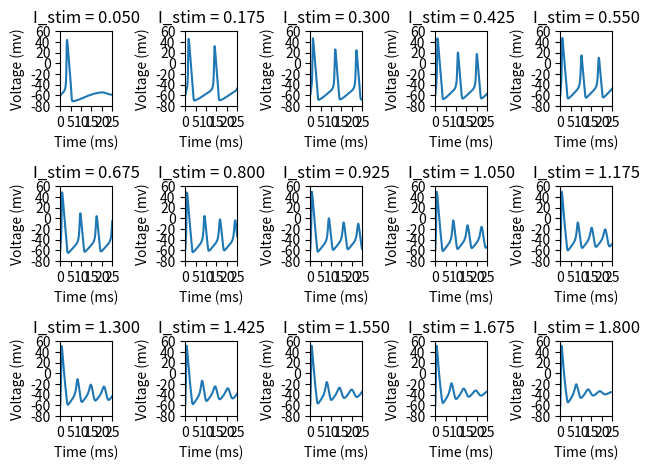
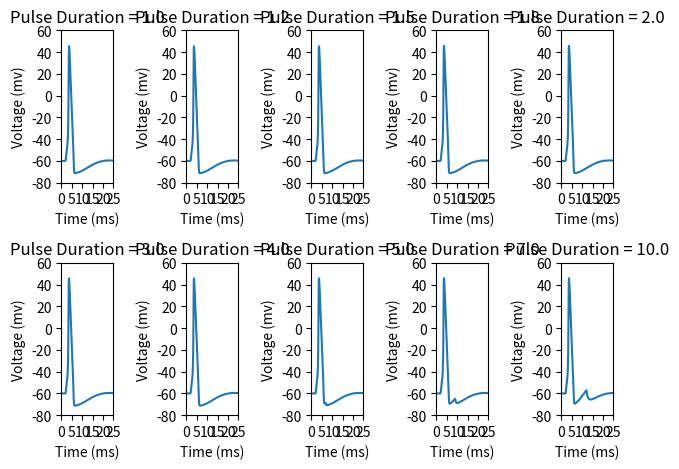
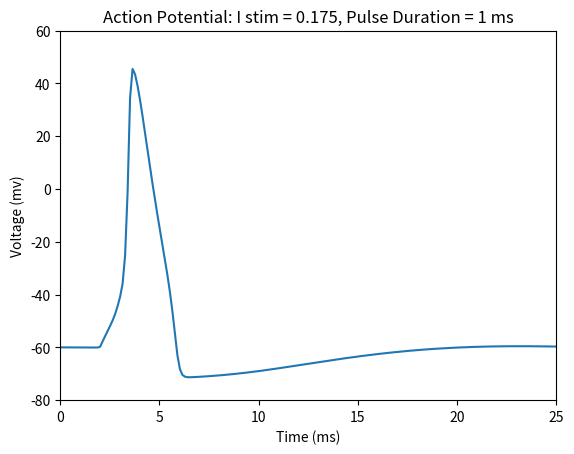

Write Python code to recreate these figures, in order.
import numpy as np
from scipy.integrate import solve_ivp
import matplotlib.pyplot as plt

#Rebuild Hodgkin-Huxley Model
#Initial Conditions and parameters
t_span = [0, 25] 
y0 = [-60, 0.3177, 0.0529, 0.5961]  #V, n, m, h
I_stim_range = np.linspace(0.05, 1.8, 15) #Range of 15 values from 0.05 to 1.8 to vary stimulus current
pulse_start = 2 #start pulse at 2ms 
pulse_end_range = [3, 3.25, 3.5, 3.75, 4, 5, 6, 7, 9, 12] #1ms, 1.25ms, 1.5ms, 1.75ms, 2ms, 3ms, 4ms, 5ms, 7 ms, 10 ms

#Derivatives Function
def derivatives(t,y,p):
    #Unpack state variables 
    V = y[0]
    n = y[1]
    m = y[2]
    h = y[3] 
    #Unpack pars 
    C_m = p[0]
    E_Na = p[1] 
    E_K = p[2]
    E_leak = p[3]
    g_Na = p[4]
    g_K = p[5] 
    g_leak = p[6] 
    t_pulse_start = p[8] 
    t_pulse_end = p[9] 
    if t_pulse_start == 0 and t_pulse_end == 0: #Option for constant stimulus application 
        I_stim = p[7] 
    else:
        if t >= t_pulse_start and t <= t_pulse_end: #Option for pulse
            I_stim = p[7] 
        else:   
            I_stim = 0 

    #Calculate rate constants 
    alpha_n = 0.01 * (V + 50) / (1 - np.exp(-(V + 50)/10)) 
    beta_n = 0.125 * np.exp((-(V+60))/80) 
    alpha_m = 0.1 * (V + 35) / (1 - np.exp(-(V + 35)/10)) 
    beta_m = 4 * np.exp(-0.0556*(V + 60)) 
    alpha_h = 0.07 * np.exp(-0.05 * (V + 60)) 
    beta_h = 1 / (1 + np.exp(-0.1 * (V + 30))) 
    #Calculate Currents
    I_Na = g_Na * m**3 * h * (V - E_Na) 
    I_K = g_K * n**4 * (V - E_K) 
    I_leak = g_leak * (V - E_leak) 
    #Compute Derivatives
    dVdt = (1/C_m) * (I_stim - I_Na - I_K - I_leak) 
    dndt = alpha_n * (1 - n) - beta_n * n  
    dmdt = alpha_m * (1 - m) - beta_m * m 
    dhdt = alpha_h * (1 - h) - beta_h * h 
    #Return derivatives
    return [dVdt, dndt, dmdt, dhdt]

plt.figure() #Start figure 1 outside loop
#Solver Call across I_stim values 
for idx, I_stim in enumerate(I_stim_range):
    pars = [0.01, 55.17, -72.14, -49.42, 1.2, 0.36, 0.003, I_stim, 0, 0] 
           #C_m, E_Na, E_K, E_I, g_Na, g_K, g_leak, I_stim, blank pulse start and end times for constant stimulus
    output = solve_ivp(derivatives, t_span, y0, args = (pars,), method = 'BDF', dense_output = True) 
    t_plot = np.linspace(0, t_span[1], 200) 
    Y_values = output.sol(t_plot)
    V_array = Y_values[0]
    plt.subplot(3, 5, idx + 1)
    plt.plot(t_plot, V_array) #Figure 1. Plot V over time at diff stif current amplitudes 
    plt.xlabel('Time (ms)')
    plt.ylabel('Voltage (mv)')
    plt.ylim(-80, 60)
    plt.xlim(0, 25)
    plt.yticks(np.arange(-80, 61, 20))
    plt.xticks(np.arange(0, 26, 5))
    plt.title(f'I_stim = {I_stim:.3f}')
plt.tight_layout()

plt.figure() #Start figure 2 outside loop
#Solver Call across pulse durations
for idx, pulse_end_time in enumerate(pulse_end_range):
    pars_pulse = [0.01, 55.17, -72.14, -49.42, 1.2, 0.36, 0.003, 0.175, pulse_start, pulse_end_time] 
                 #C_m, E_Na, E_K, E_I, g_Na, g_K, g_leak, I_stim, pulse start time, pulse end time
    pulse_duration = pars_pulse[9] - pulse_start 
    output_pulse = solve_ivp(derivatives, t_span, y0, args = (pars_pulse,), method = 'BDF', dense_output = True) 
    t_plot_pulse = np.linspace(0, t_span[1], 200) 
    Y_values_pulse = output_pulse.sol(t_plot_pulse)
    V_array_pulse = Y_values_pulse[0]
    plt.subplot(2, 5, idx + 1)
    plt.plot(t_plot_pulse, V_array_pulse) #Figure 2, plot voltage over time at different pulse durations 
    plt.xlabel('Time (ms)')
    plt.ylabel('Voltage (mv)')
    plt.ylim(-80, 60)
    plt.xlim(0, 25)
    plt.yticks(np.arange(-80, 61, 20))
    plt.xticks(np.arange(0, 26, 5))
    plt.title(f'Pulse Duration = {pulse_duration:.1f}')
plt.tight_layout()

#Best parameters solver call for final figure
pars_best = [0.01, 55.17, -72.14, -49.42, 1.2, 0.36, 0.003, 0.175, 2, 3] #'Best' pulse duration of 1.5ms, I_stim of 0.175
    #1.C_m, 2.E_Na, 3.E_K, 4.E_I, 5.g_Na, 6.g_K, 7.g_leak, 8.stim current amp, 9. pulse start time, 10. pulse end time
output_best = solve_ivp(derivatives, t_span, y0, args = (pars_best,), method = 'BDF', dense_output = True) 
t_plot_best = np.linspace(0, t_span[1], 200) 
Y_values_best = output_best.sol(t_plot_best)
V_array_best = Y_values_best[0]

#Figure 3, plot voltage over time for 1 AP with 'Best' parameters
plt.figure()
plt.plot(t_plot_best, V_array_best) 
plt.xlabel('Time (ms)')
plt.ylabel('Voltage (mv)')
plt.ylim(-80, 60)
plt.xlim(0, 25)
plt.yticks(np.arange(-80, 61, 20))
plt.xticks(np.arange(0, 26, 5))
plt.title('Action Potential: I stim = 0.175, Pulse Duration = 1 ms')

plt.show() #print all plots
